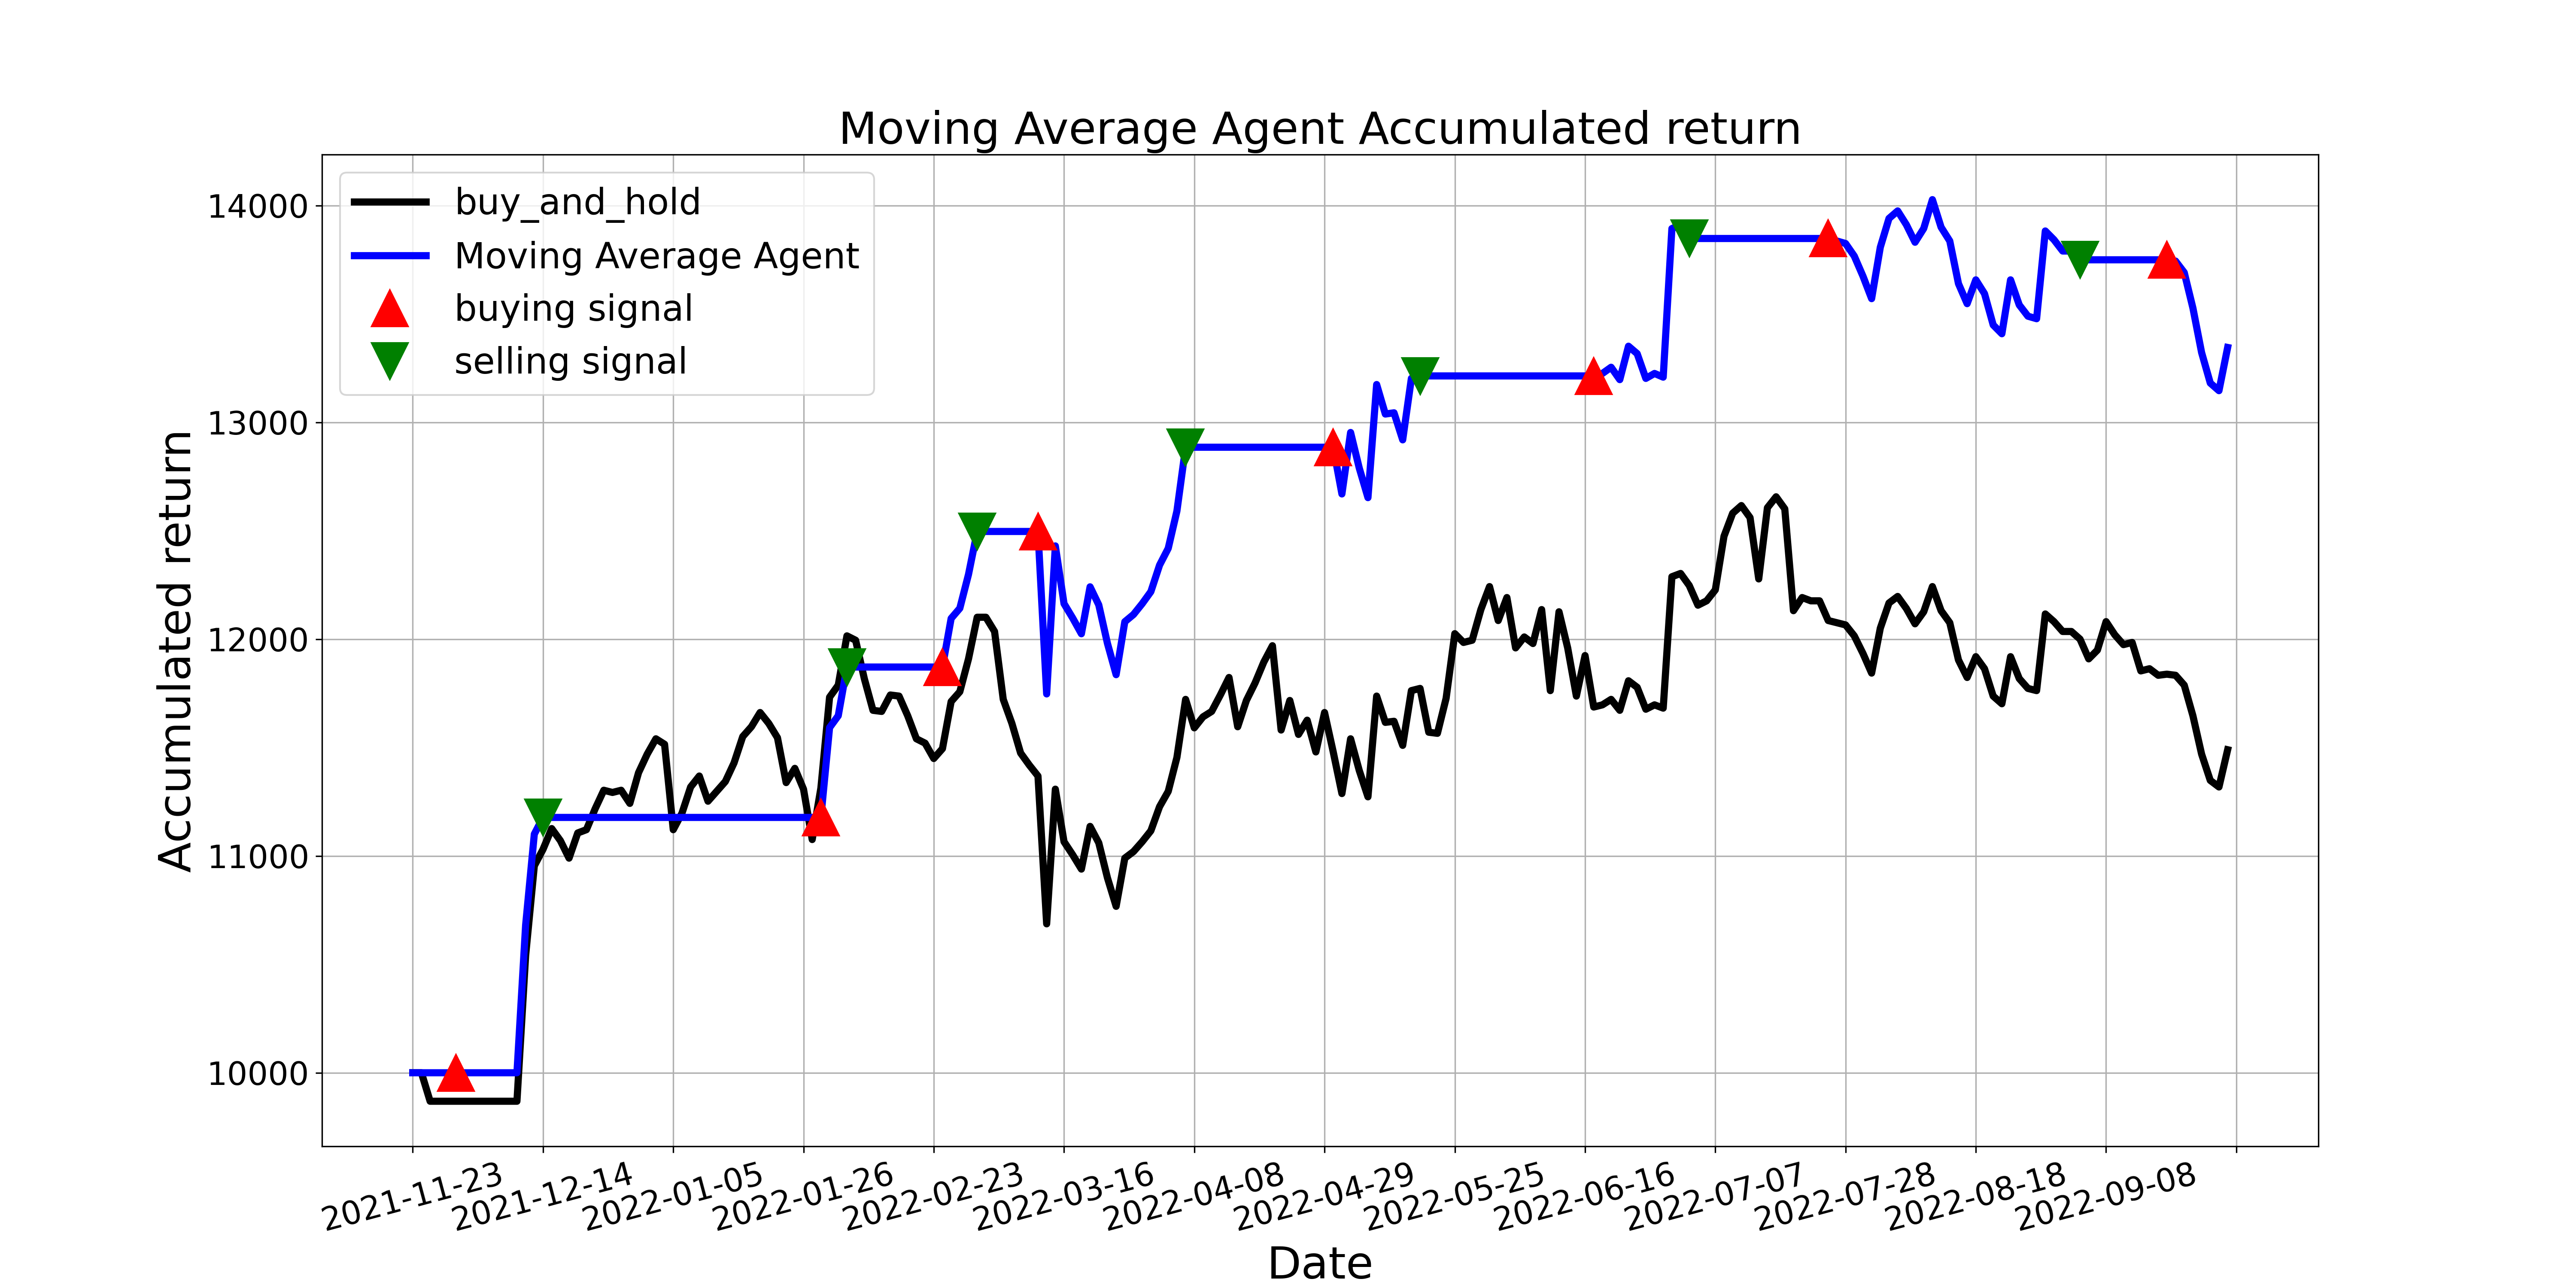

Values plotted in this chart, from the file beside it:
, tradeDate, B&H, action, operation, return
0, 2021-11-23, 10000, , 0, 10000
1, 2021-11-24, 10000, 0.0, 0, 10000
2, 2021-11-25, 9869, 0.0, 0, 10000
3, 2021-11-26, 9869, 0.0, 0, 10000
4, 2021-11-29, 9869, 0.0, 0, 10000
5, 2021-11-30, 9869, 1.0, 1, 10000
6, 2021-12-01, 9869, 0.0, 0, 10000
7, 2021-12-02, 9869, 0.0, 0, 10000
8, 2021-12-03, 9869, 0.0, 0, 10000
9, 2021-12-06, 9869, 0.0, 0, 10000
10, 2021-12-07, 9869, 0.0, 0, 10000
11, 2021-12-08, 9869, 0.0, 0, 10000
12, 2021-12-09, 9869, 0.0, 0, 10000
13, 2021-12-10, 10540, 0.0, 0, 10681
14, 2021-12-13, 10954, 0.0, 0, 11101
15, 2021-12-14, 11030, 2.0, 2, 11178
16, 2021-12-15, 11126, 0.0, 0, 11178
17, 2021-12-16, 11071, 0.0, 0, 11178
18, 2021-12-17, 10990, 0.0, 0, 11178
19, 2021-12-20, 11106, 0.0, 0, 11178
20, 2021-12-21, 11121, 0.0, 0, 11178
21, 2021-12-22, 11217, 0.0, 0, 11178
22, 2021-12-23, 11303, 0.0, 0, 11178
23, 2021-12-24, 11293, 0.0, 0, 11178
24, 2021-12-27, 11303, 0.0, 0, 11178
25, 2021-12-28, 11242, 0.0, 0, 11178
26, 2021-12-29, 11384, 0.0, 0, 11178
27, 2021-12-30, 11470, 0.0, 0, 11178
28, 2021-12-31, 11540, 0.0, 0, 11178
29, 2022-01-04, 11515, 0.0, 0, 11178
30, 2022-01-05, 11121, 0.0, 0, 11178
31, 2022-01-06, 11197, 0.0, 0, 11178
32, 2022-01-07, 11318, 0.0, 0, 11178
33, 2022-01-10, 11369, 0.0, 0, 11178
34, 2022-01-11, 11252, 0.0, 0, 11178
35, 2022-01-12, 11298, 0.0, 0, 11178
36, 2022-01-13, 11343, 0.0, 0, 11178
37, 2022-01-14, 11429, 0.0, 0, 11178
38, 2022-01-17, 11550, 0.0, 0, 11178
39, 2022-01-18, 11596, 0.0, 0, 11178
40, 2022-01-19, 11661, 0.0, 0, 11178
41, 2022-01-20, 11611, 0.0, 0, 11178
42, 2022-01-21, 11545, 0.0, 0, 11178
43, 2022-01-24, 11338, 0.0, 0, 11178
44, 2022-01-25, 11404, 0.0, 0, 11178
45, 2022-01-26, 11308, 0.0, 0, 11178
46, 2022-01-27, 11076, 0.0, 0, 11178
47, 2022-01-28, 11313, 1.0, 1, 11178
48, 2022-02-07, 11732, 0.0, 0, 11592
49, 2022-02-08, 11788, 0.0, 0, 11647
50, 2022-02-09, 12015, 2.0, 2, 11871
51, 2022-02-10, 11995, 0.0, 0, 11871
52, 2022-02-11, 11818, 0.0, 0, 11871
53, 2022-02-14, 11672, 0.0, 0, 11871
54, 2022-02-15, 11667, 0.0, 0, 11871
55, 2022-02-16, 11742, 0.0, 0, 11871
56, 2022-02-17, 11737, 0.0, 0, 11871
57, 2022-02-18, 11646, 0.0, 0, 11871
58, 2022-02-21, 11540, 0.0, 0, 11871
59, 2022-02-22, 11520, 0.0, 0, 11871
... 150 more rows
